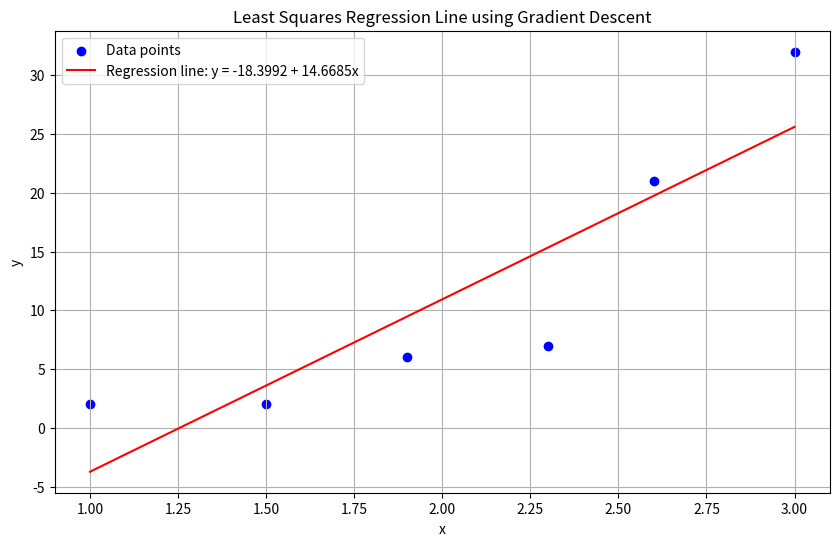
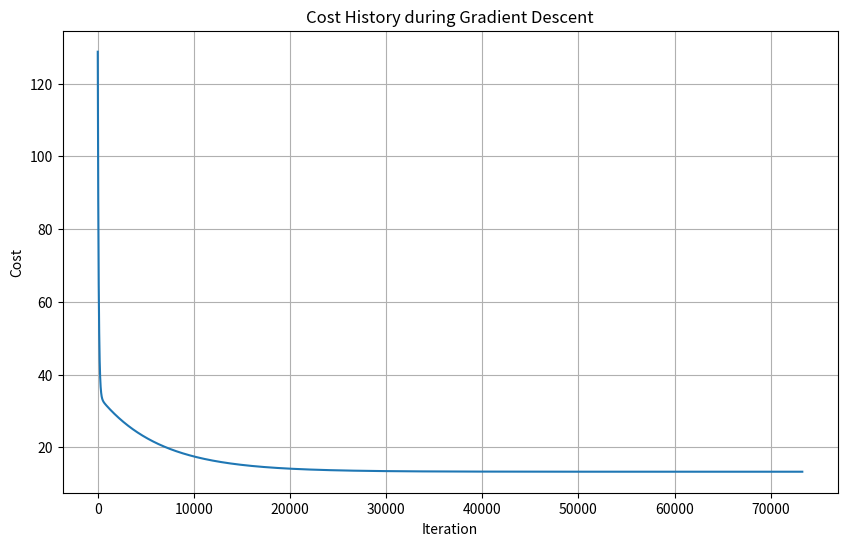
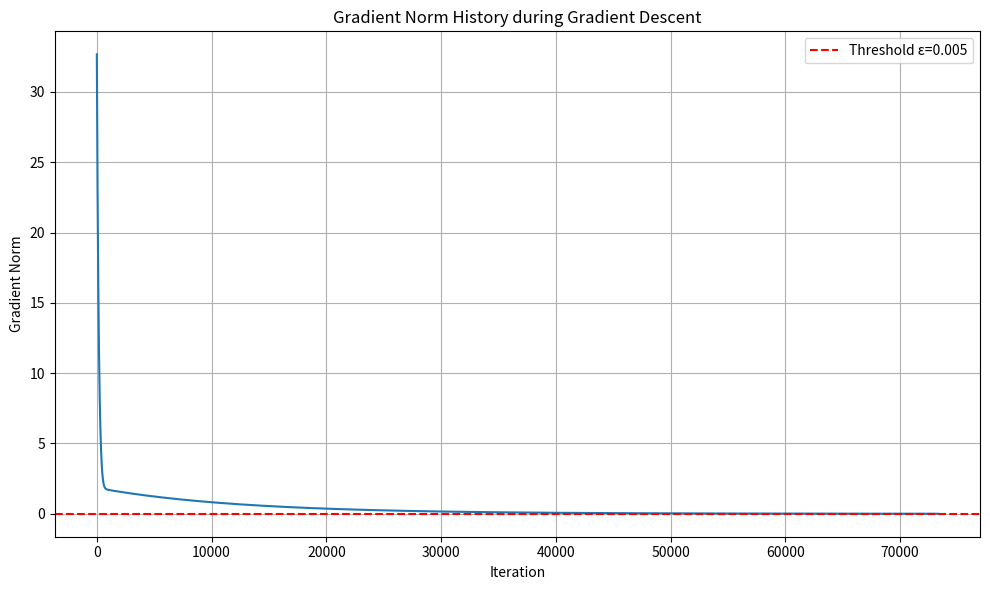

Write the Python code that produced these figures, in order.
import numpy as np
import matplotlib.pyplot as plt

x = np.array([1.0, 1.5, 1.9, 2.3, 2.6, 3.0])
y = np.array([2.0, 2.0, 6.0, 7.0, 21.0, 32.0])
X = np.column_stack((np.ones(len(x)), x))

def compute_cost(X, y, beta):
    m = len(y)
    predictions = X.dot(beta)
    cost = (1 / (2 * m)) * np.sum(np.square(predictions - y))
    return cost

def gradient_descent(X, y, beta, learning_rate, epsilon):
    m = len(y)
    cost_history = []
    gradient_norm_history = []
    beta_history = [beta.copy()]
    iteration = 0

    while True:
        predictions = X.dot(beta)

        gradients = (1 / m) * X.T.dot(predictions - y)

        gradient_norm = np.linalg.norm(gradients)
        gradient_norm_history.append(gradient_norm)

        if gradient_norm < epsilon:
            break

        beta = beta - learning_rate * gradients

        beta_history.append(beta.copy())
        cost = compute_cost(X, y, beta)
        cost_history.append(cost)

        if iteration % 1000 == 0:
            print(f"Iteration {iteration}, Cost: {cost:.6f}, Gradient Norm: {gradient_norm:.6f}")

        iteration += 1

    return beta, cost_history, gradient_norm_history, beta_history, iteration


initial_beta = np.array([0.0, 0.0])  # starting with (0, 0)
learning_rate = 0.001
epsilon = 0.005

final_beta, cost_history, gradient_norm_history, beta_history, iterations = gradient_descent(X, y, initial_beta,
                                                                                             learning_rate, epsilon)

print("\nGradient Descent Results:")
print(f"Final coefficients (β₀, β₁): {final_beta}")
print(f"Final cost: {compute_cost(X, y, final_beta):.6f}")
print(f"Final gradient norm: {gradient_norm_history[-1]:.6f}")
print(f"Iterations required: {iterations}")
print(f"Regression line: y = {final_beta[0]:.4f} + {final_beta[1]:.4f}x")

y_pred = X.dot(final_beta)


y_mean = np.mean(y)
SS_total = np.sum((y - y_mean) ** 2)
SS_residual = np.sum((y - y_pred) ** 2)
r_squared = 1 - (SS_residual / SS_total)
print(f"R² value: {r_squared:.4f}")

plt.figure(figsize=(10, 6))

plt.scatter(x, y, color='blue', label='Data points')

x_line = np.linspace(min(x), max(x), 100)
y_line = final_beta[0] + final_beta[1] * x_line
plt.plot(x_line, y_line, color='red', label=f'Regression line: y = {final_beta[0]:.4f} + {final_beta[1]:.4f}x')

plt.xlabel('x')
plt.ylabel('y')
plt.title('Least Squares Regression Line using Gradient Descent')
plt.legend()
plt.grid(True)

plt.figure(figsize=(10, 6))
plt.plot(range(len(cost_history)), cost_history)
plt.xlabel('Iteration')
plt.ylabel('Cost')
plt.title('Cost History during Gradient Descent')
plt.grid(True)

plt.figure(figsize=(10, 6))
plt.plot(range(len(gradient_norm_history)), gradient_norm_history)
plt.xlabel('Iteration')
plt.ylabel('Gradient Norm')
plt.title('Gradient Norm History during Gradient Descent')
plt.grid(True)
plt.axhline(y=epsilon, color='r', linestyle='--', label=f'Threshold ε={epsilon}')
plt.legend()

print("\nPredicted vs Actual values:")
for i in range(len(x)):
    print(f"x = {x[i]}, y_pred = {y_pred[i]:.4f}, y_actual = {y[i]}")

plt.tight_layout()
plt.show()